Photos from the image-classification dataset "dataset_bg_removed" in the GitHub repository shrinidhi0811/leaflookalike-detector. Its 10 classes are: alpinia galanga, azadirachta indica, basella alba, jasminum, mentha, murraya koenigii, nerium oleander, plectranthus amboinicus, syzygium jambos, trigonella foenum graecum.

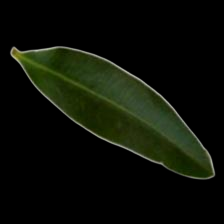
Label: nerium oleander

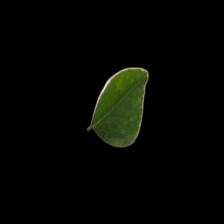
Label: murraya koenigii

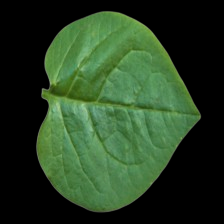
Label: basella alba

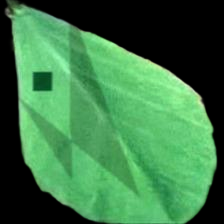
Label: trigonella foenum graecum
